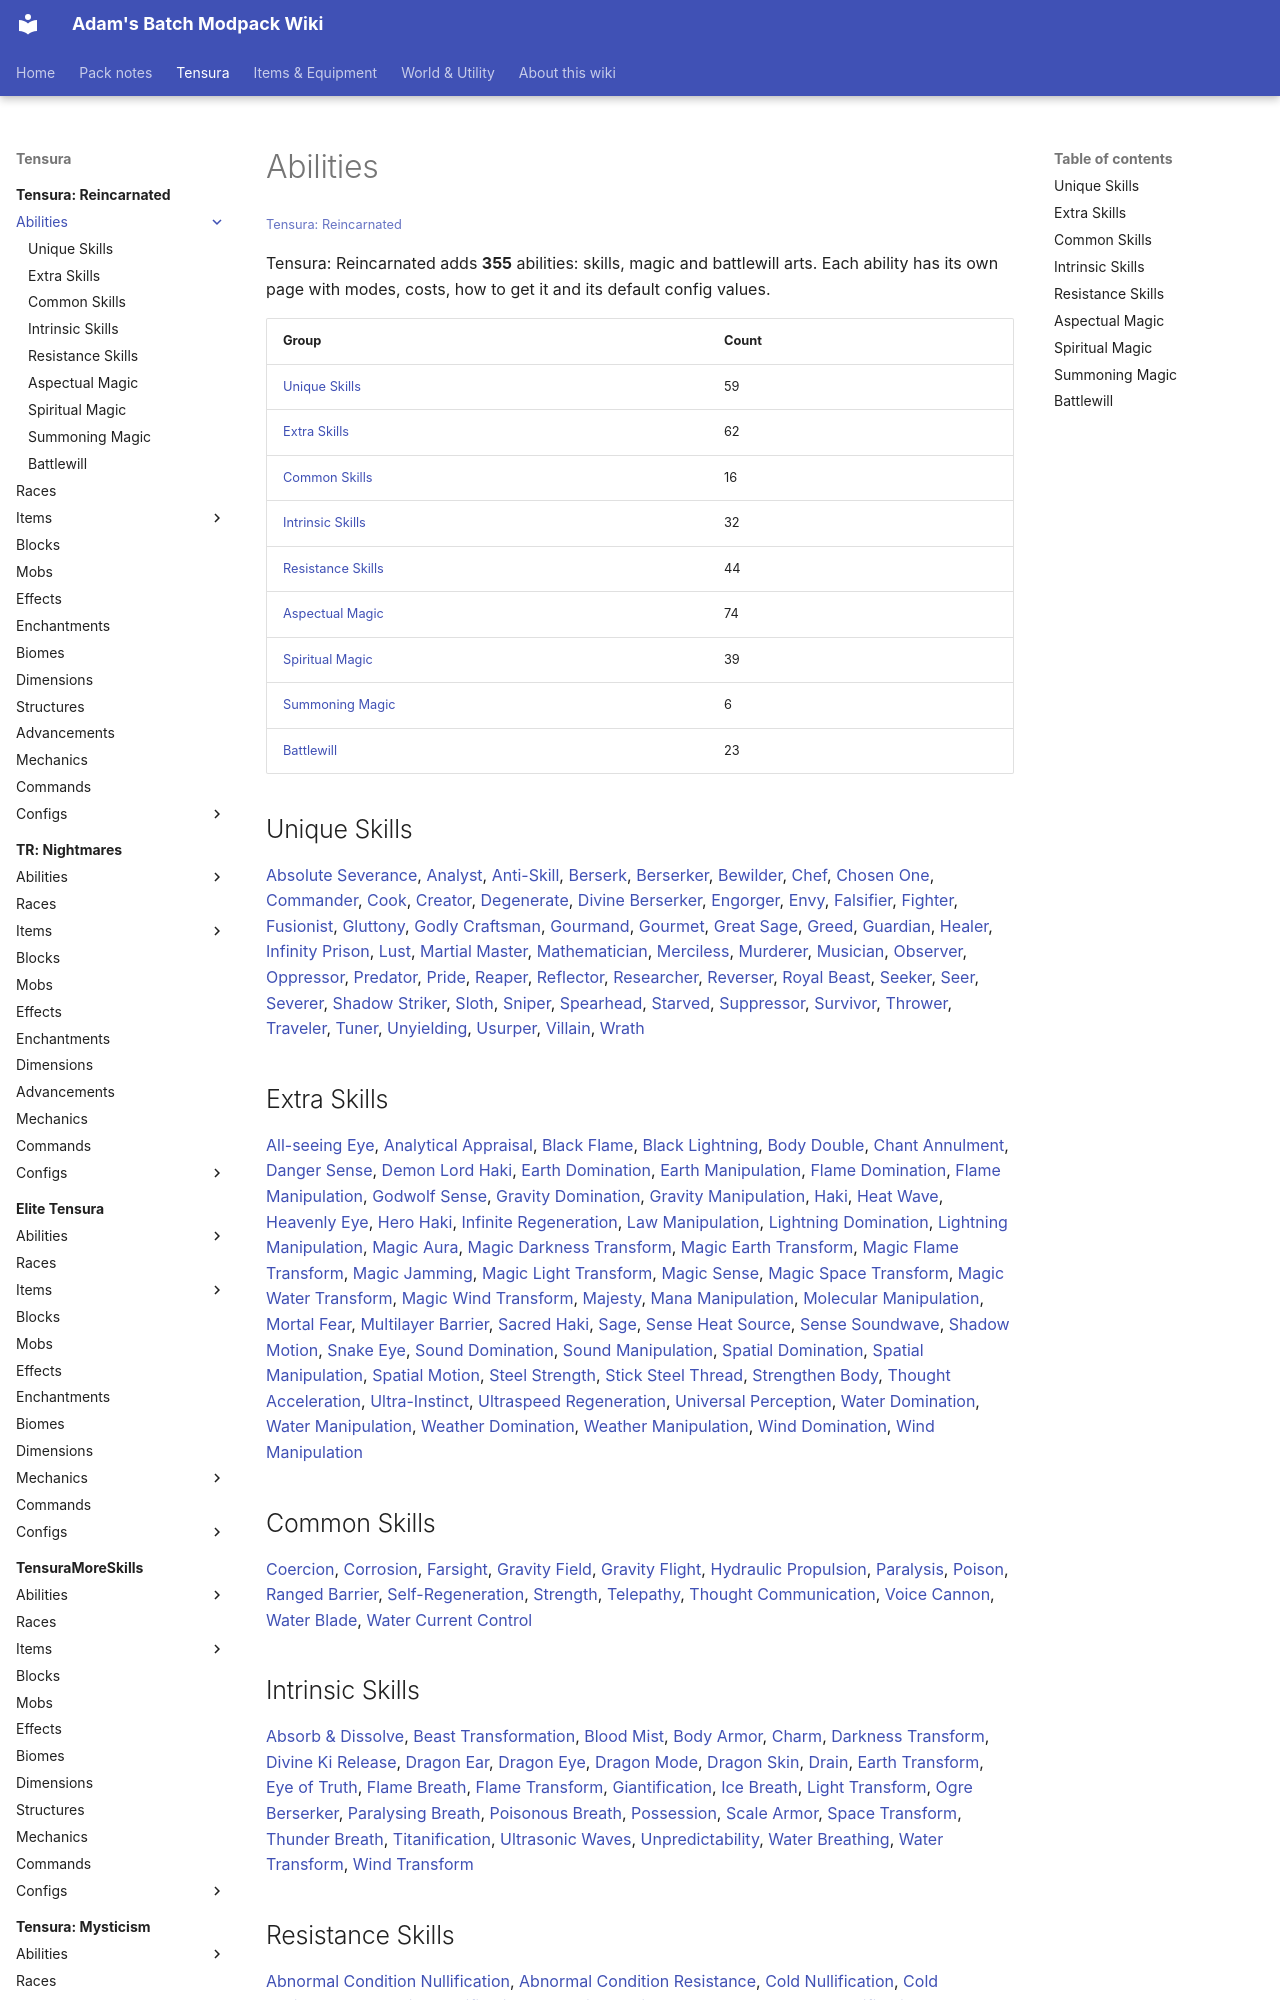

repository: Proteus-Nell/Adams-Batch-MC-Modpack-Wiki · page: tensura-reincarnated/abilities/index.html · generator: mkdocs

# Abilities

<small>[Tensura: Reincarnated](../index.md)</small>

Tensura: Reincarnated adds **355** abilities: skills, magic and battlewill arts. Each ability has its own page with modes, costs, how to get it and its default config values.

| Group | Count |
|---|---|
| [Unique Skills](unique-skills/index.md) | 59 |
| [Extra Skills](extra-skills/index.md) | 62 |
| [Common Skills](common-skills/index.md) | 16 |
| [Intrinsic Skills](intrinsic-skills/index.md) | 32 |
| [Resistance Skills](resistance-skills/index.md) | 44 |
| [Aspectual Magic](aspectual-magic/index.md) | 74 |
| [Spiritual Magic](spiritual-magic/index.md) | 39 |
| [Summoning Magic](summoning-magic/index.md) | 6 |
| [Battlewill](battlewill/index.md) | 23 |

## Unique Skills

[Absolute Severance](unique-skills/absolute-severance.md), [Analyst](unique-skills/analyst.md), [Anti-Skill](unique-skills/anti-skill.md), [Berserk](unique-skills/berserk.md), [Berserker](unique-skills/berserker.md), [Bewilder](unique-skills/bewilder.md), [Chef](unique-skills/chef.md), [Chosen One](unique-skills/chosen-one.md), [Commander](unique-skills/commander.md), [Cook](unique-skills/cook.md), [Creator](unique-skills/creator.md), [Degenerate](unique-skills/degenerate.md), [Divine Berserker](unique-skills/divine-berserker.md), [Engorger](unique-skills/engorger.md), [Envy](unique-skills/envy.md), [Falsifier](unique-skills/falsifier.md), [Fighter](unique-skills/fighter.md), [Fusionist](unique-skills/fusionist.md), [Gluttony](unique-skills/gluttony.md), [Godly Craftsman](unique-skills/godly-craftsman.md), [Gourmand](unique-skills/gourmand.md), [Gourmet](unique-skills/gourmet.md), [Great Sage](unique-skills/great-sage.md), [Greed](unique-skills/greed.md), [Guardian](unique-skills/guardian.md), [Healer](unique-skills/healer.md), [Infinity Prison](unique-skills/infinity-prison.md), [Lust](unique-skills/lust.md), [Martial Master](unique-skills/martial-master.md), [Mathematician](unique-skills/mathematician.md), [Merciless](unique-skills/merciless.md), [Murderer](unique-skills/murderer.md), [Musician](unique-skills/musician.md), [Observer](unique-skills/observer.md), [Oppressor](unique-skills/oppressor.md), [Predator](unique-skills/predator.md), [Pride](unique-skills/pride.md), [Reaper](unique-skills/reaper.md), [Reflector](unique-skills/reflector.md), [Researcher](unique-skills/researcher.md), [Reverser](unique-skills/reverser.md), [Royal Beast](unique-skills/royal-beast.md), [Seeker](unique-skills/seeker.md), [Seer](unique-skills/seer.md), [Severer](unique-skills/severer.md), [Shadow Striker](unique-skills/shadow-striker.md), [Sloth](unique-skills/sloth.md), [Sniper](unique-skills/sniper.md), [Spearhead](unique-skills/spearhead.md), [Starved](unique-skills/starved.md), [Suppressor](unique-skills/suppressor.md), [Survivor](unique-skills/survivor.md), [Thrower](unique-skills/thrower.md), [Traveler](unique-skills/traveler.md), [Tuner](unique-skills/tuner.md), [Unyielding](unique-skills/unyielding.md), [Usurper](unique-skills/usurper.md), [Villain](unique-skills/villain.md), [Wrath](unique-skills/wrath.md)

## Extra Skills

[All-seeing Eye](extra-skills/all-seeing-eye.md), [Analytical Appraisal](extra-skills/analytical-appraisal.md), [Black Flame](extra-skills/black-flame.md), [Black Lightning](extra-skills/black-lightning.md), [Body Double](extra-skills/body-double.md), [Chant Annulment](extra-skills/chant-annulment.md), [Danger Sense](extra-skills/danger-sense.md), [Demon Lord Haki](extra-skills/demon-lord-haki.md), [Earth Domination](extra-skills/earth-domination.md), [Earth Manipulation](extra-skills/earth-manipulation.md), [Flame Domination](extra-skills/flame-domination.md), [Flame Manipulation](extra-skills/flame-manipulation.md), [Godwolf Sense](extra-skills/godwolf-sense.md), [Gravity Domination](extra-skills/gravity-domination.md), [Gravity Manipulation](extra-skills/gravity-manipulation.md), [Haki](extra-skills/haki.md), [Heat Wave](extra-skills/heat-wave.md), [Heavenly Eye](extra-skills/heavenly-eye.md), [Hero Haki](extra-skills/hero-haki.md), [Infinite Regeneration](extra-skills/infinite-regeneration.md), [Law Manipulation](extra-skills/law-manipulation.md), [Lightning Domination](extra-skills/lightning-domination.md), [Lightning Manipulation](extra-skills/lightning-manipulation.md), [Magic Aura](extra-skills/magic-aura.md), [Magic Darkness Transform](extra-skills/magic-darkness-transform.md), [Magic Earth Transform](extra-skills/magic-earth-transform.md), [Magic Flame Transform](extra-skills/magic-flame-transform.md), [Magic Jamming](extra-skills/magic-jamming.md), [Magic Light Transform](extra-skills/magic-light-transform.md), [Magic Sense](extra-skills/magic-sense.md), [Magic Space Transform](extra-skills/magic-space-transform.md), [Magic Water Transform](extra-skills/magic-water-transform.md), [Magic Wind Transform](extra-skills/magic-wind-transform.md), [Majesty](extra-skills/majesty.md), [Mana Manipulation](extra-skills/mana-manipulation.md), [Molecular Manipulation](extra-skills/molecular-manipulation.md), [Mortal Fear](extra-skills/mortal-fear.md), [Multilayer Barrier](extra-skills/multilayer-barrier.md), [Sacred Haki](extra-skills/sacred-haki.md), [Sage](extra-skills/sage.md), [Sense Heat Source](extra-skills/sense-heat-source.md), [Sense Soundwave](extra-skills/sense-soundwave.md), [Shadow Motion](extra-skills/shadow-motion.md), [Snake Eye](extra-skills/snake-eye.md), [Sound Domination](extra-skills/sound-domination.md), [Sound Manipulation](extra-skills/sound-manipulation.md), [Spatial Domination](extra-skills/spatial-domination.md), [Spatial Manipulation](extra-skills/spatial-manipulation.md), [Spatial Motion](extra-skills/spatial-motion.md), [Steel Strength](extra-skills/steel-strength.md), [Stick Steel Thread](extra-skills/sticky-steel-thread.md), [Strengthen Body](extra-skills/strengthen-body.md), [Thought Acceleration](extra-skills/thought-acceleration.md), [Ultra-Instinct](extra-skills/ultra-instinct.md), [Ultraspeed Regeneration](extra-skills/ultraspeed-regeneration.md), [Universal Perception](extra-skills/universal-perception.md), [Water Domination](extra-skills/water-domination.md), [Water Manipulation](extra-skills/water-manipulation.md), [Weather Domination](extra-skills/weather-domination.md), [Weather Manipulation](extra-skills/weather-manipulation.md), [Wind Domination](extra-skills/wind-domination.md), [Wind Manipulation](extra-skills/wind-manipulation.md)

## Common Skills

[Coercion](common-skills/coercion.md), [Corrosion](common-skills/corrosion.md), [Farsight](common-skills/farsight.md), [Gravity Field](common-skills/gravity-field.md), [Gravity Flight](common-skills/gravity-flight.md), [Hydraulic Propulsion](common-skills/hydraulic-propulsion.md), [Paralysis](common-skills/paralysis.md), [Poison](common-skills/poison.md), [Ranged Barrier](common-skills/ranged-barrier.md), [Self-Regeneration](common-skills/self-regeneration.md), [Strength](common-skills/strength.md), [Telepathy](common-skills/telepathy.md), [Thought Communication](common-skills/thought-communication.md), [Voice Cannon](common-skills/voice-cannon.md), [Water Blade](common-skills/water-blade.md), [Water Current Control](common-skills/water-current-control.md)

## Intrinsic Skills

[Absorb &amp; Dissolve](intrinsic-skills/absorb-and-dissolve.md), [Beast Transformation](intrinsic-skills/beast-transformation.md), [Blood Mist](intrinsic-skills/blood-mist.md), [Body Armor](intrinsic-skills/body-armor.md), [Charm](intrinsic-skills/charm.md), [Darkness Transform](intrinsic-skills/darkness-transform.md), [Divine Ki Release](intrinsic-skills/divine-ki-release.md), [Dragon Ear](intrinsic-skills/dragon-ear.md), [Dragon Eye](intrinsic-skills/dragon-eye.md), [Dragon Mode](intrinsic-skills/dragon-mode.md), [Dragon Skin](intrinsic-skills/dragon-skin.md), [Drain](intrinsic-skills/drain.md), [Earth Transform](intrinsic-skills/earth-transform.md), [Eye of Truth](intrinsic-skills/eye-of-truth.md), [Flame Breath](intrinsic-skills/flame-breath.md), [Flame Transform](intrinsic-skills/flame-transform.md), [Giantification](intrinsic-skills/giantification.md), [Ice Breath](intrinsic-skills/ice-breath.md), [Light Transform](intrinsic-skills/light-transform.md), [Ogre Berserker](intrinsic-skills/ogre-berserker.md), [Paralysing Breath](intrinsic-skills/paralysing-breath.md), [Poisonous Breath](intrinsic-skills/poisonous-breath.md), [Possession](intrinsic-skills/possession.md), [Scale Armor](intrinsic-skills/scale-armor.md), [Space Transform](intrinsic-skills/space-transform.md), [Thunder Breath](intrinsic-skills/thunder-breath.md), [Titanification](intrinsic-skills/titanification.md), [Ultrasonic Waves](intrinsic-skills/ultrasonic-waves.md), [Unpredictability](intrinsic-skills/unpredictability.md), [Water Breathing](intrinsic-skills/water-breathing.md), [Water Transform](intrinsic-skills/water-transform.md), [Wind Transform](intrinsic-skills/wind-transform.md)
